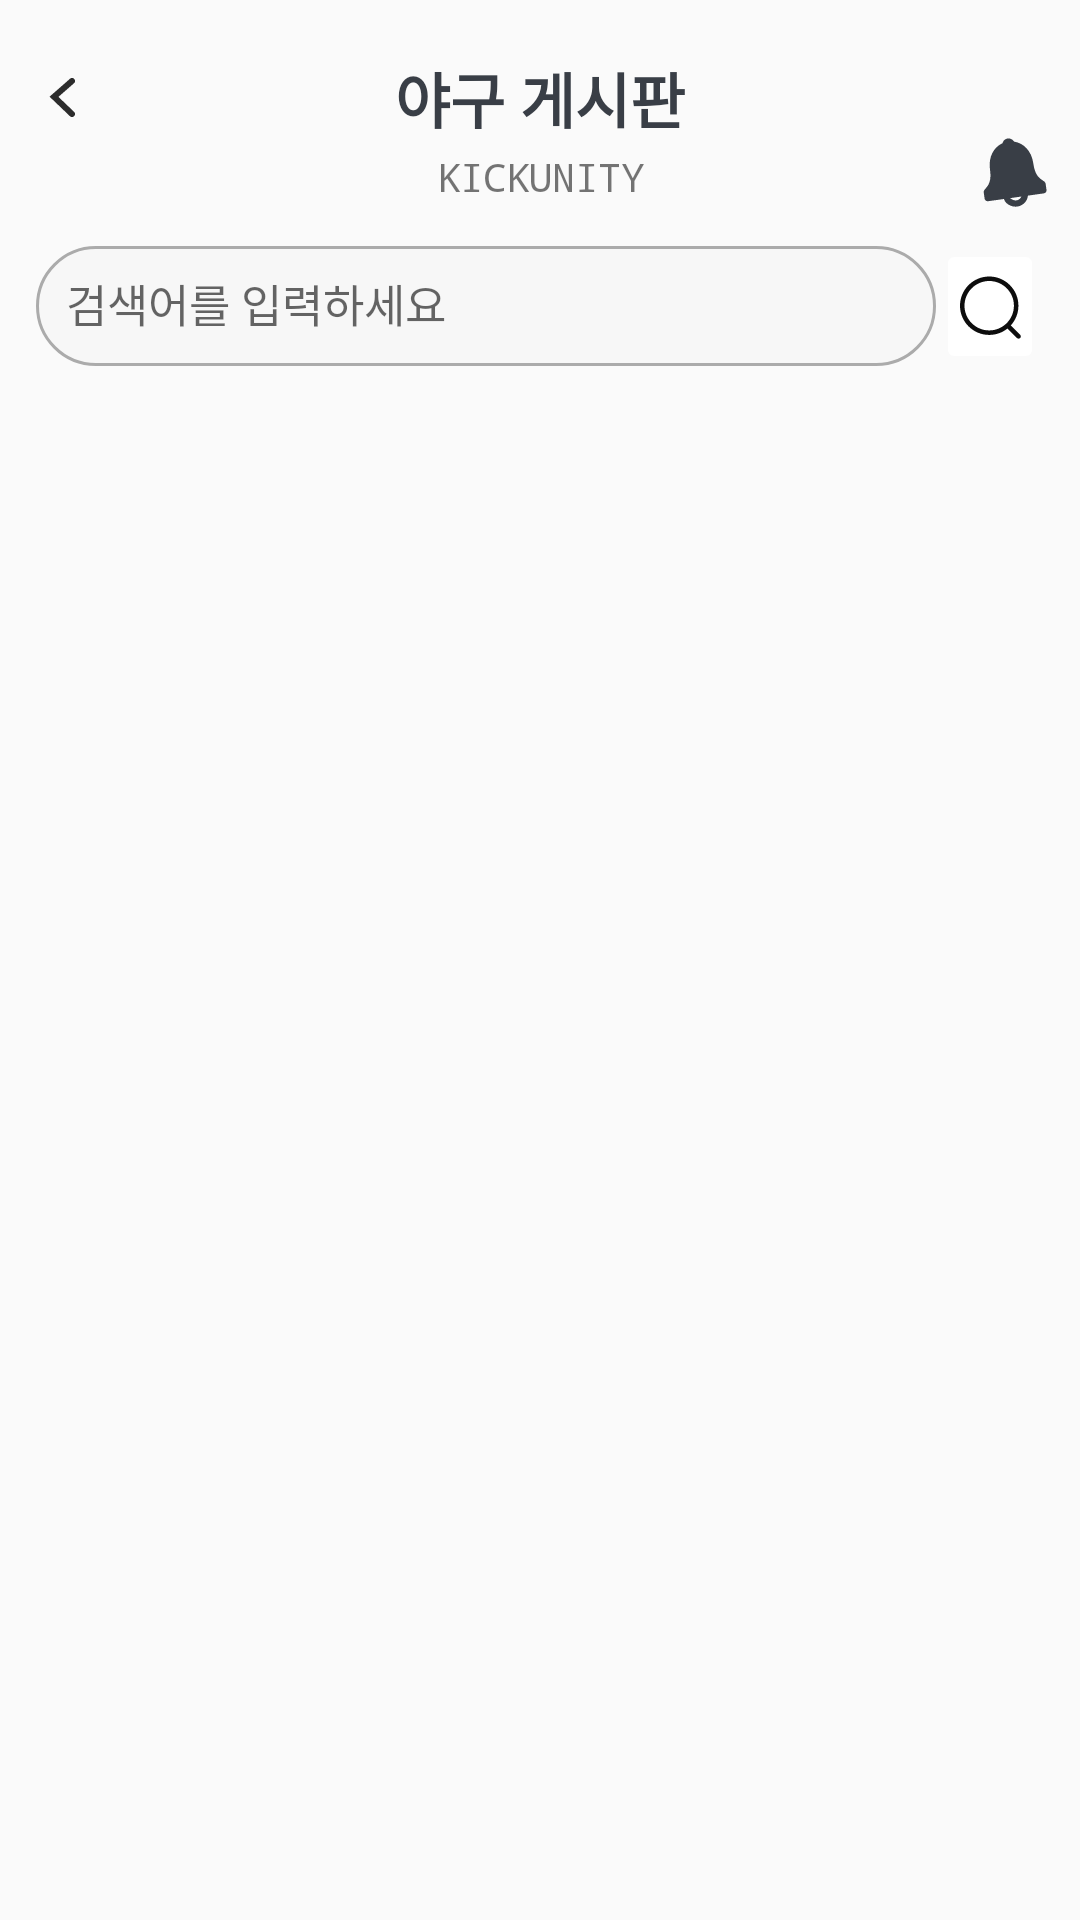

Reconstruct the res/layout file that produces this screen, plus the resources it refers to.
<!-- AndroidManifest.xml: application theme Theme.KickUnity -->
<!-- res/layout/fragment_baseballboard.xml -->
<?xml version="1.0" encoding="utf-8"?>
<androidx.constraintlayout.widget.ConstraintLayout xmlns:android="http://schemas.android.com/apk/res/android"
    android:layout_width="match_parent"
    android:layout_height="match_parent"
    xmlns:app="http://schemas.android.com/apk/res-auto"
    android:orientation="vertical">

    
    <ImageButton
        android:id="@+id/backButton"
        android:layout_width="wrap_content"
        android:layout_height="wrap_content"
        android:background="?attr/selectableItemBackgroundBorderless"
        android:src="@drawable/arrow"
        android:padding="16dp"
        android:layout_marginTop="10dp"
        app:layout_constraintTop_toTopOf="parent"
        app:layout_constraintStart_toStartOf="parent" />

    <TextView
        android:layout_width="wrap_content"
        android:layout_height="wrap_content"
        android:layout_marginTop="18dp"
        android:text="야구 게시판"
        android:textStyle="bold"
        android:textSize="20dp"
        android:textColor="#393E46"
        app:layout_constraintTop_toTopOf="parent"
        app:layout_constraintStart_toStartOf="parent"
        app:layout_constraintEnd_toEndOf="parent"/>

    <TextView
        android:id="@+id/kickunityText"
        android:layout_width="wrap_content"
        android:layout_height="wrap_content"
        android:layout_marginTop="50dp"
        android:text="KICKUNITY"
        android:textSize="13dp"
        android:fontFamily="monospace"
        app:layout_constraintTop_toTopOf="parent"
        app:layout_constraintStart_toStartOf="parent"
        app:layout_constraintEnd_toEndOf="parent"/>

    <ImageView
        android:layout_width="wrap_content"
        android:layout_height="wrap_content"
        android:src="@drawable/bell"
        android:layout_marginRight="10dp"
        android:layout_marginTop="45dp"
        app:layout_constraintTop_toTopOf="parent"
        app:layout_constraintEnd_toEndOf="parent"/>

    <LinearLayout
        android:id="@+id/search"
        android:layout_width="match_parent"
        android:layout_height="wrap_content"
        android:orientation="horizontal"
        android:padding="12dp"
        android:gravity="center"
        app:layout_constraintTop_toBottomOf="@+id/kickunityText">

        <EditText
            android:id="@+id/searchEditText"
            android:layout_width="300dp"
            android:layout_height="40dp"
            android:padding="10dp"
            android:hint="검색어를 입력하세요"
            android:textSize="15dp"
            android:background="@drawable/search"/>

        <ImageButton
            android:id="@+id/searchButton"
            android:layout_width="wrap_content"
            android:layout_height="wrap_content"
            android:src="@drawable/searchimage"
            android:backgroundTint="#FFFFFF"
            android:contentDescription="Search" />
    </LinearLayout>

    
    <androidx.recyclerview.widget.RecyclerView
        android:id="@+id/recyclerView"
        android:layout_width="match_parent"
        android:layout_height="0dp"
        android:layout_marginTop="20dp"
        app:layout_constraintTop_toBottomOf="@id/search"
        app:layout_constraintStart_toStartOf="parent"
        app:layout_constraintEnd_toEndOf="parent"
        app:layout_constraintBottom_toBottomOf="parent" />

</androidx.constraintlayout.widget.ConstraintLayout>
<!-- resources referenced by this layout -->
<resources>
  <!-- drawable arrow (drawable-nodpi) -->
  <vector xmlns:android="http://schemas.android.com/apk/res/android"
      android:width="9dp"
      android:height="13dp"
      android:viewportWidth="9"
      android:viewportHeight="13">
    <path
        android:pathData="M8,1L2,6.261L8,12"
        android:strokeWidth="2"
        android:fillColor="#00000000"
        android:strokeColor="#2C2C2C"
        android:strokeLineCap="round"/>
  </vector>
  <!-- drawable search (drawable) -->
  <?xml version="1.0" encoding="utf-8"?>
  <selector xmlns:android="http://schemas.android.com/apk/res/android">
      
      <item android:state_focused="true">
          <shape xmlns:android="http://schemas.android.com/apk/res/android" android:shape="rectangle">
              <stroke
                  android:width="1dp"
                  android:color="#5555FF" />
              <corners android:radius="20dp"/>
              <solid
                  android:color="#FFFFFF" />
          </shape>
      </item>
      
      <item android:state_focused="false">
          <shape xmlns:android="http://schemas.android.com/apk/res/android"
              android:shape="rectangle">
              <stroke
                  android:width="1dp"
                  android:color="#ABABAB" />
              <corners android:radius="20dp"/>
              <solid
                  android:color="#F7F7F7" />
          </shape>
      </item>
  </selector>
  <!-- drawable searchimage (drawable-nodpi) -->
  <vector xmlns:android="http://schemas.android.com/apk/res/android"
      android:width="24dp"
      android:height="25dp"
      android:viewportWidth="24"
      android:viewportHeight="25">
    <path
        android:pathData="M11.739,2.5C17.109,2.5 21.477,6.868 21.477,12.238C21.477,14.771 20.504,17.082 18.913,18.816L22.044,21.941C22.337,22.234 22.338,22.708 22.045,23.001C21.899,23.149 21.706,23.222 21.514,23.222C21.323,23.222 21.131,23.149 20.984,23.003L17.816,19.843C16.149,21.178 14.035,21.977 11.739,21.977C6.369,21.977 2,17.608 2,12.238C2,6.868 6.369,2.5 11.739,2.5ZM11.739,4C7.196,4 3.5,7.695 3.5,12.238C3.5,16.781 7.196,20.477 11.739,20.477C16.281,20.477 19.977,16.781 19.977,12.238C19.977,7.695 16.281,4 11.739,4Z"
        android:fillColor="#0D0D0D"
        android:fillType="evenOdd"/>
  </vector>
  <style name="Theme.KickUnity" parent="Base.Theme.KickUnity" />
  <style name="Base.Theme.KickUnity" parent="Theme.AppCompat.DayNight.NoActionBar">
          
          
      </style>
</resources>
